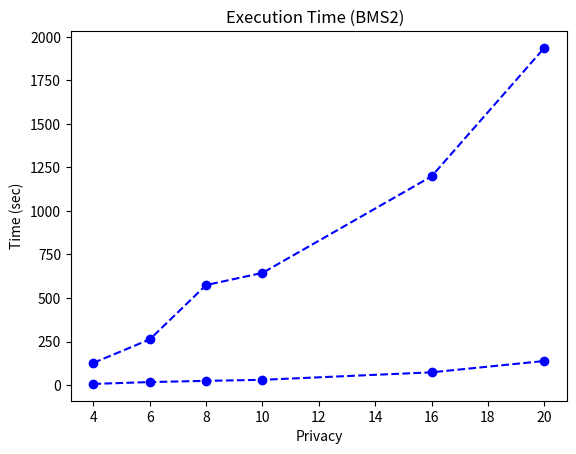

Write the Python code that produced this figure.
import matplotlib.pyplot as plt
# 1000 item
# 10 items sensibili
# p = 10
# alfa = 3
# BMS1
privacy = [4, 6, 8, 10, 16, 20]
time_lista = [127.13321161270142, 262.16547203063965, 574.3999593257904, 644.1780500411987, 1198.6934328079224, 1936.6988503932953]
print(time_lista)
plt.plot(privacy,time_lista,marker='o',linestyle='--',color='b')
plt.xlabel("Privacy")
plt.ylabel("Time (sec)")
plt.title("Execution Time (BMS1)  ")
plt.show()

# BMS2
time_lista = [6.369251489639282, 17.078197956085205, 23.92260766029358, 29.99243950843811, 73.00087451934814, 138.0216190814972]
print(time_lista)
plt.plot(privacy,time_lista,marker='o',linestyle='--',color='b')
plt.xlabel("Privacy")
plt.ylabel("Time (sec)")
plt.title("Execution Time (BMS2)  ")
plt.show()
